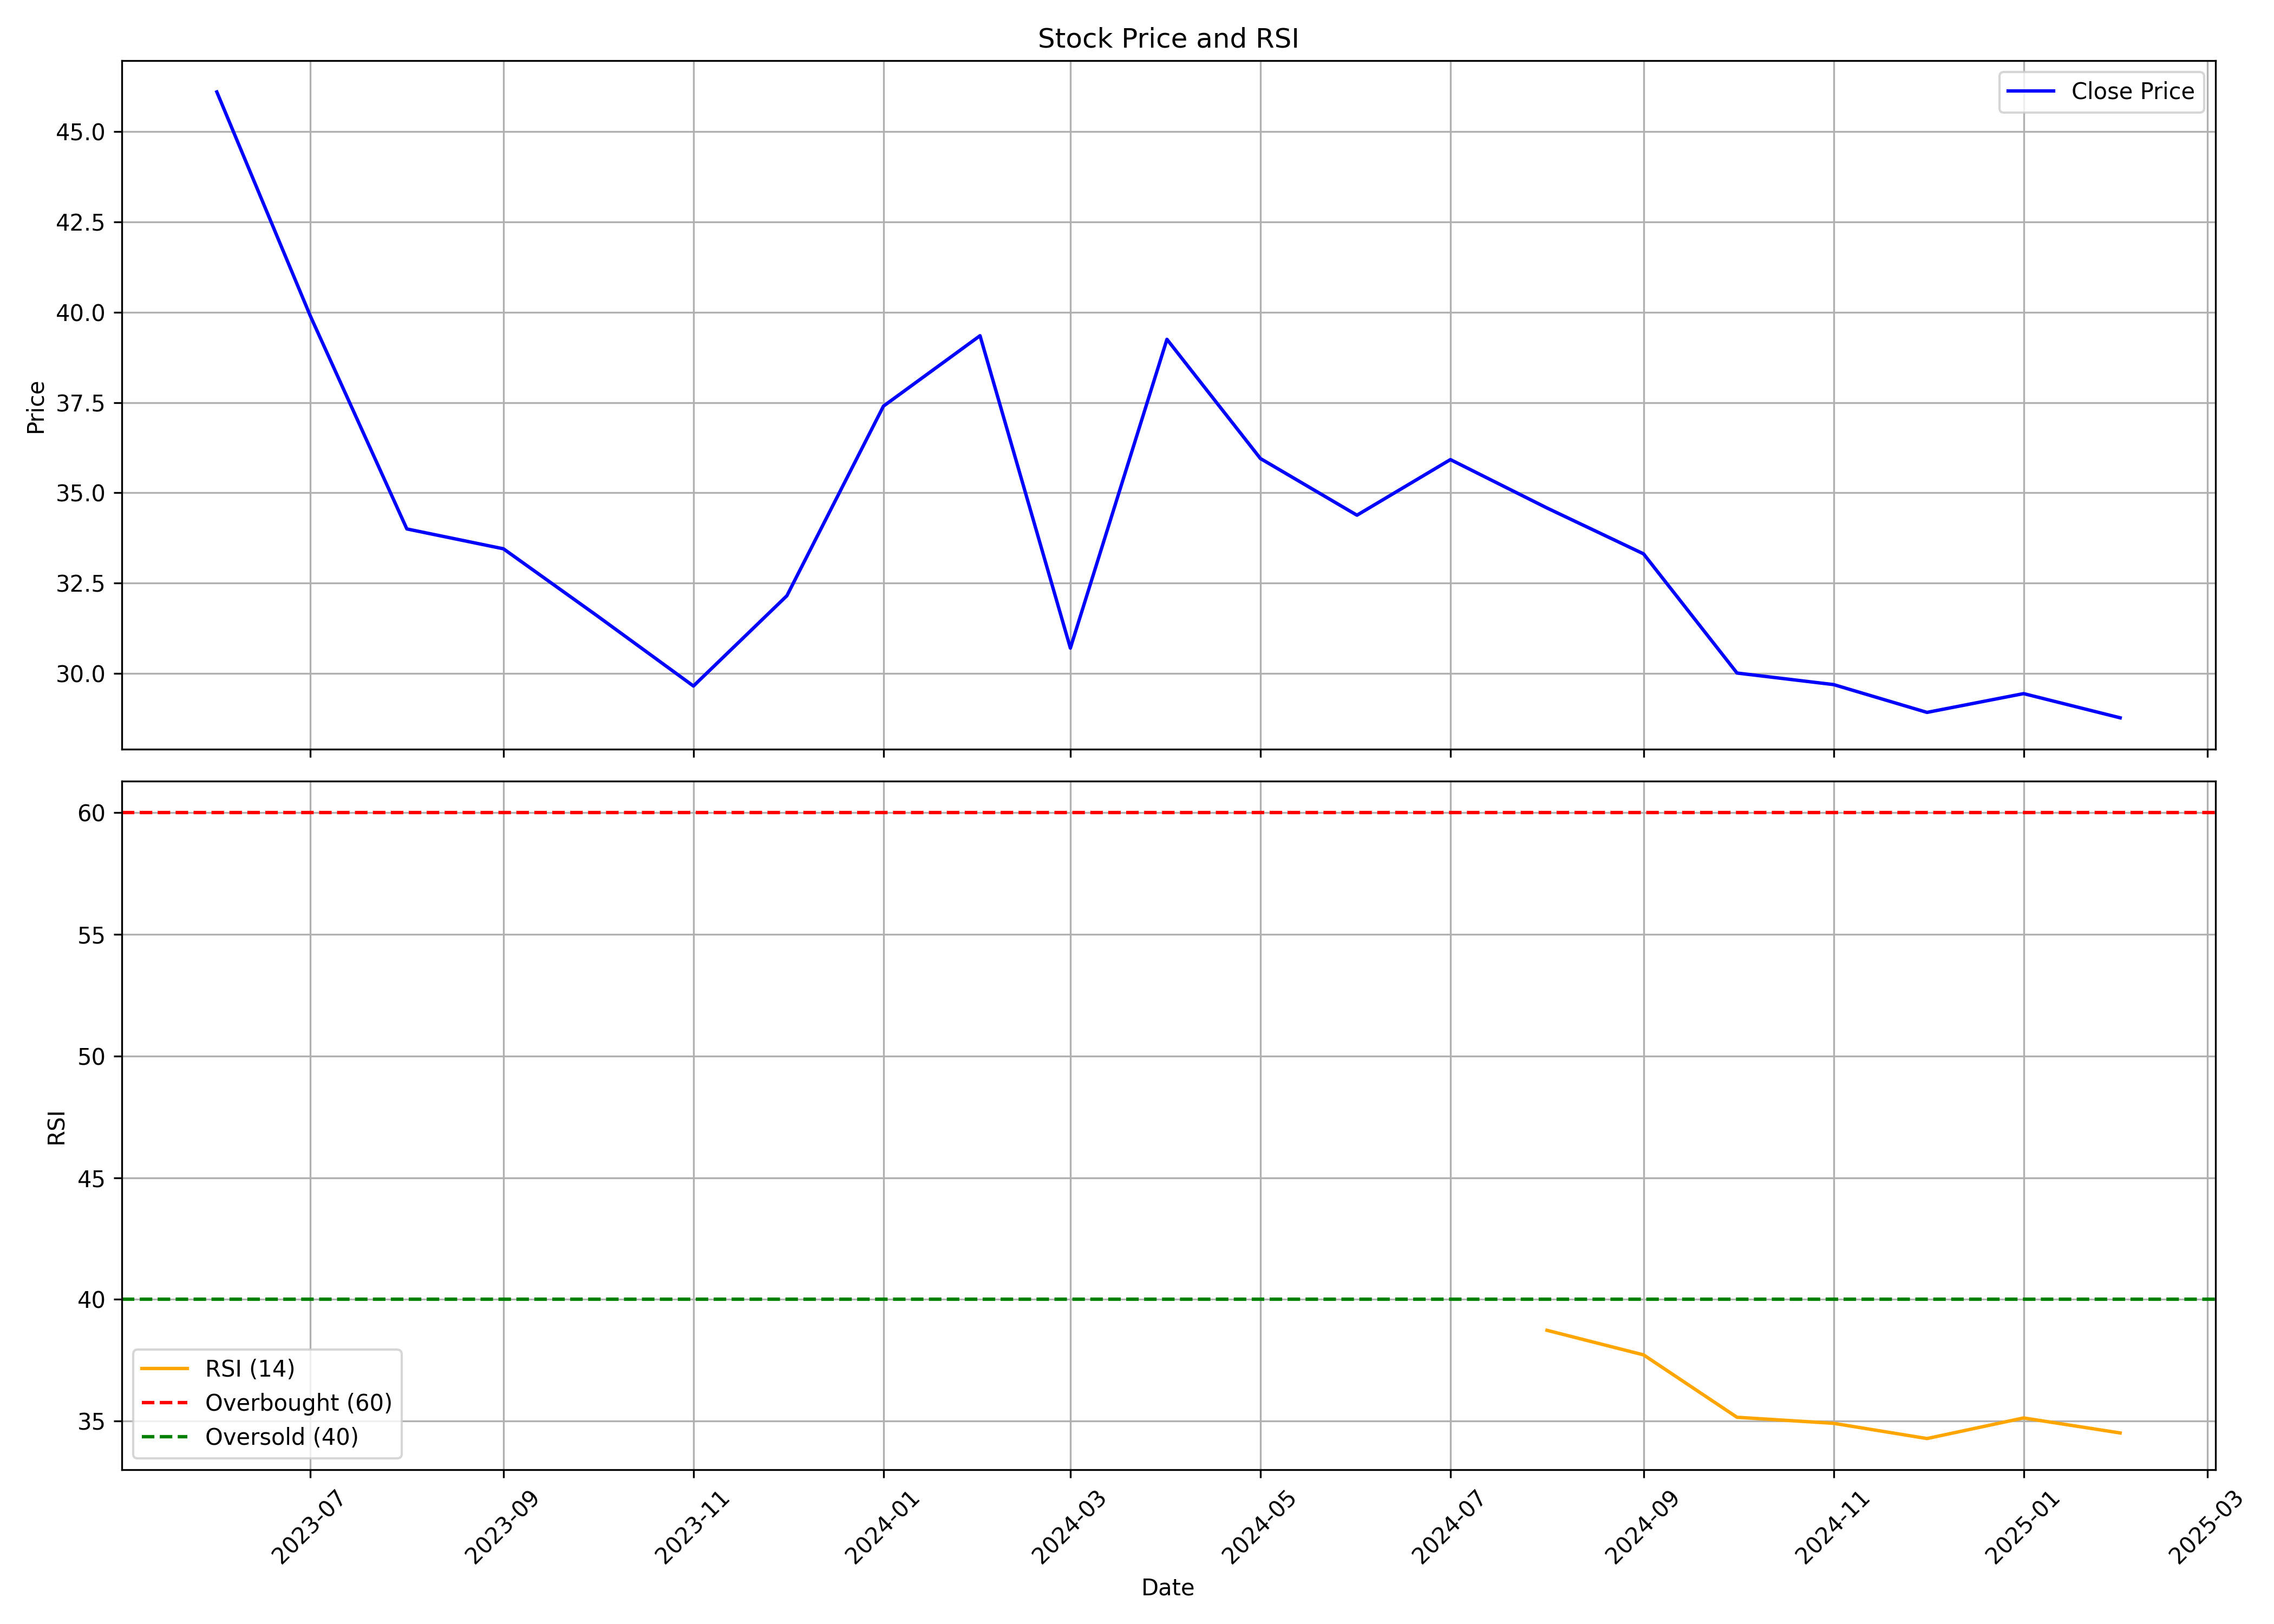

The data file committed next to this chart (first rows):
, date, symbol, open, high, low, close, volume, rsi
0, 2023-06-01, VIRINCHI, 34.2, 53.7, 33.5, 46.1, 39880928, 
1, 2023-07-01, VIRINCHI, 45.15, 46.8, 34.45, 39.9, 7011033, 
2, 2023-08-01, VIRINCHI, 41.85, 43.85, 33.0, 34.0, 2627208, 
3, 2023-09-01, VIRINCHI, 34.65, 39.3, 33.15, 33.45, 1727023, 
4, 2023-10-01, VIRINCHI, 33.45, 39.4, 30.3, 31.6, 3637479, 
5, 2023-11-01, VIRINCHI, 32.25, 33.65, 29.4, 29.65, 4256188, 
6, 2023-12-01, VIRINCHI, 30.25, 36.5, 28.25, 32.15, 15811488, 
7, 2024-01-01, VIRINCHI, 32.65, 38.65, 31.1, 37.4, 19442889, 
8, 2024-02-01, VIRINCHI, 37.45, 44.0, 35.4, 39.35, 46216343, 
9, 2024-03-01, VIRINCHI, 39.75, 41.8, 29.6, 30.7, 20162554, 
10, 2024-04-01, VIRINCHI, 30.9, 41.9, 30.85, 39.25, 31496270, 
11, 2024-05-01, VIRINCHI, 39.25, 41.9, 33.15, 35.95, 22165863, 
12, 2024-06-01, VIRINCHI, 38.0, 38.5, 30.5, 34.38, 11776561, 
13, 2024-07-01, VIRINCHI, 34.58, 38.0, 30.15, 35.92, 17318343, 
14, 2024-08-01, VIRINCHI, 35.75, 37.74, 31.18, 34.58, 17889587, 38.73
15, 2024-09-01, VIRINCHI, 34.8, 37.28, 32.76, 33.31, 20832601, 37.72
16, 2024-10-01, VIRINCHI, 33.45, 34.4, 27.7, 30.01, 6713154, 35.15
17, 2024-11-01, VIRINCHI, 30.98, 31.44, 26.46, 29.69, 3792105, 34.91
18, 2024-12-01, VIRINCHI, 29.53, 32.82, 27.36, 28.92, 7097917, 34.28
19, 2025-01-01, VIRINCHI, 29.0, 32.3, 27.1, 29.44, 8940458, 35.13
20, 2025-02-01, VIRINCHI, 28.05, 29.74, 28.05, 28.77, 2143163, 34.51
